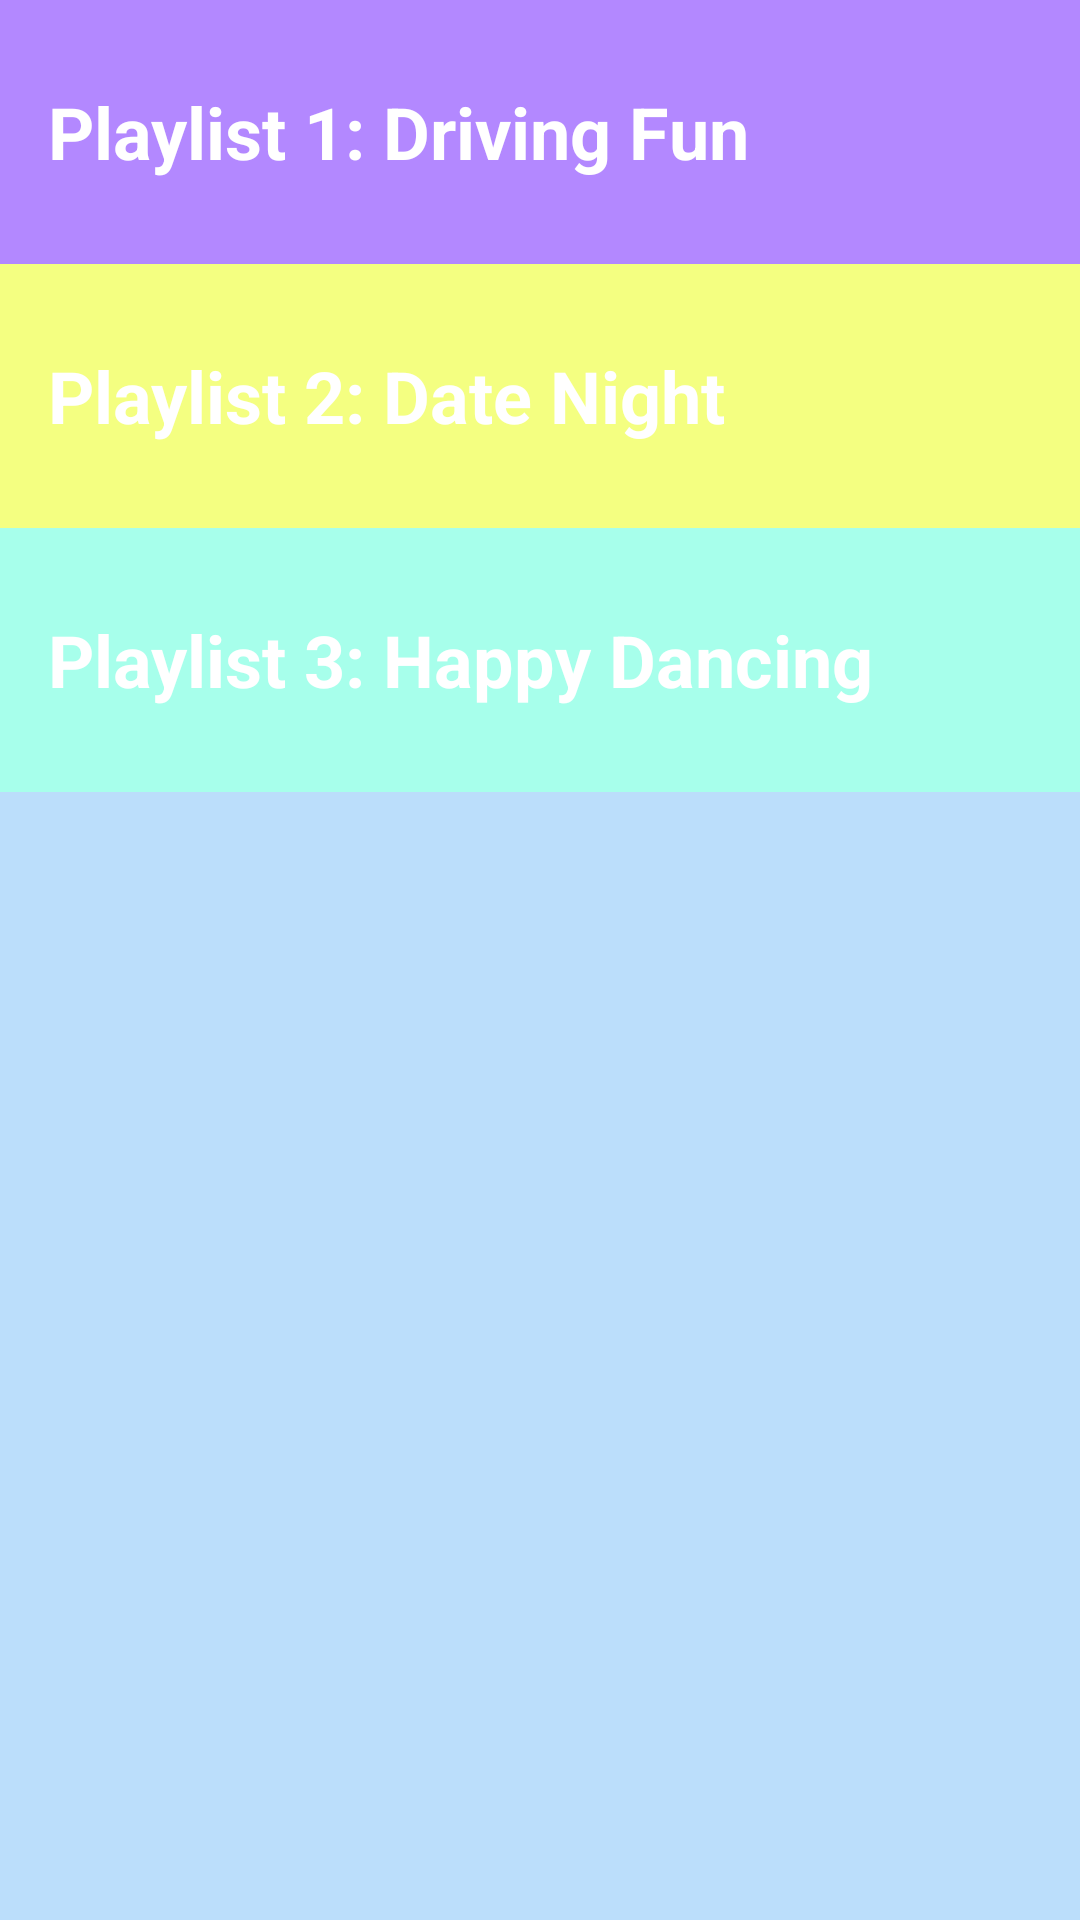

Write the Android layout XML for this screen, with the resource values it uses.
<!-- AndroidManifest.xml: application theme AppTheme -->
<!-- res/layout/activity_main.xml -->
<?xml version="1.0" encoding="utf-8"?>
<LinearLayout xmlns:android="http://schemas.android.com/apk/res/android"
    xmlns:app="http://schemas.android.com/apk/res-auto"
    xmlns:tools="http://schemas.android.com/tools"
    android:layout_width="match_parent"
    android:layout_height="match_parent"
    android:background="@color/blue_background"
    android:orientation="vertical"
    tools:context=".MainActivity">

        <TextView
            android:id="@+id/drivingPlaylist"
            style="@style/PlaylistStyle"
            android:background="@color/playlist_driving"
            android:text="@string/playlist_one_title" />

        <TextView
            android:id="@+id/dateNightPlaylist"
            style="@style/PlaylistStyle"
            android:background="@color/playlist_date"
            android:text="@string/playlist_two_title" />

        <TextView
            android:id="@+id/happyDancingPlaylist"
            style="@style/PlaylistStyle"
            android:background="@color/playlist_happy"
            android:text="@string/playlist_three_title" />

</LinearLayout>
<!-- resources referenced by this layout -->
<resources>
  <color name="blue_background">#BBDEFB</color>
  <color name="playlist_date">#F4FF81</color>
  <color name="playlist_driving">#B388FF</color>
  <color name="playlist_happy">#A7FFEB</color>
  <string name="playlist_one_title">Playlist 1: Driving Fun</string>
  <string name="playlist_three_title">Playlist 3: Happy Dancing</string>
  <string name="playlist_two_title">Playlist 2: Date Night</string>
  <style name="PlaylistStyle">
          <item name="android:layout_width">match_parent</item>
          <item name="android:layout_height">@dimen/playlist_item_height</item>
          <item name="android:gravity">center_vertical</item>
          <item name="android:padding">@dimen/music_padding</item>
          <item name="android:textColor">@android:color/white</item>
          <item name="android:textStyle">bold</item>
          <item name="android:textSize">@dimen/text_size</item>
  
      </style>
  <style name="AppTheme" parent="Theme.AppCompat.Light.DarkActionBar">
          
          <item name="colorPrimary">@color/colorPrimary</item>
          <item name="colorPrimaryDark">@color/colorPrimaryDark</item>
          <item name="colorAccent">@color/colorAccent</item>
      </style>
  <dimen name="playlist_item_height">88dp</dimen>
  <dimen name="music_padding">16dp</dimen>
  <dimen name="text_size">24sp</dimen>
  <color name="colorPrimary">#3F51B5</color>
  <color name="colorPrimaryDark">#303F9F</color>
  <color name="colorAccent">#FF4081</color>
</resources>
